pico-8 play session: no input (idle)

[t = 1 s] idle ~1s (no d-pad/buttons)
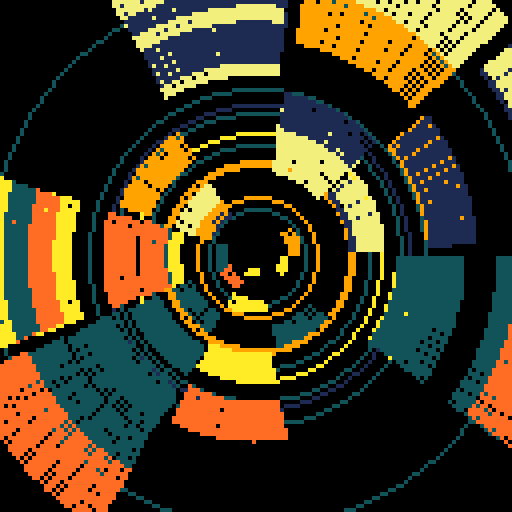
[t = 2 s] idle ~2s (no d-pad/buttons)
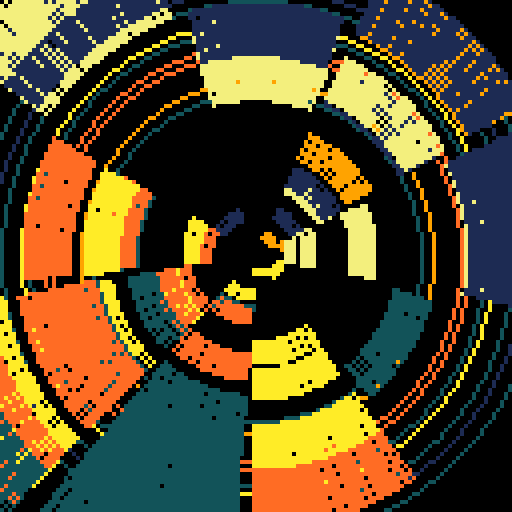
[t = 4 s] idle ~4s (no d-pad/buttons)
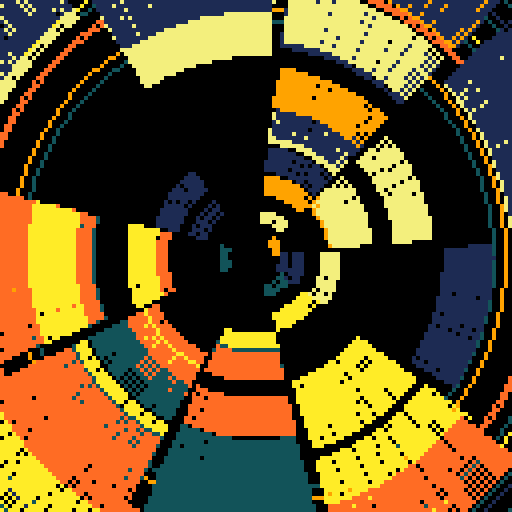
[t = 8 s] idle ~8s (no d-pad/buttons)
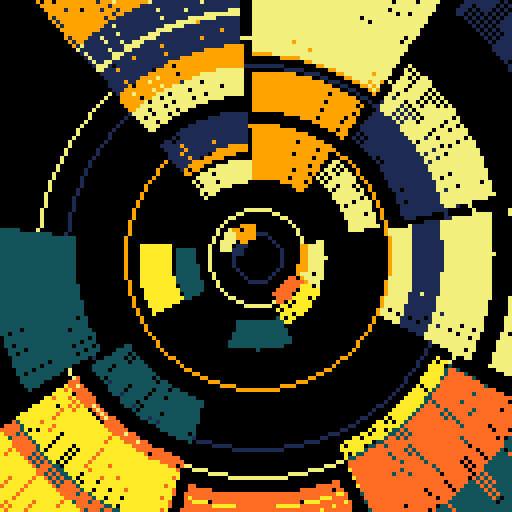

pico-8 cartridge
version 16
__lua__

--[[
  put this check_time function at the start of the cart
  make sure to call check_time() somehwere in the cart.
  in most tweetcarts, the bast place to do this is direclty before "flip()"
--]]
function check_time() 
  --id is stored in the parameters field
  my_id = stat(6)

  --the breadcrumb field is the name of the start cart + "," + the number of seconds we should play
  my_info = stat(100)
  --if we don't have it, stop checking
  if my_info == nil then
    return
  end

  breadcumb_parts = split(my_info, ",", true)
  start_cart_name = breadcumb_parts[1]
  max_time = breadcumb_parts[2]

  --check if we hit the max time
  if time() > max_time or btnp(1) then
    load(start_cart_name,"",my_id)
  end
end
--end of check_time


t=0pal({1,131,135,10,9,137},1)r=rnd::_::cls()t+=1camera(-64,-64)for z=5,99 do
srand(z-t)if r(2)<1then
d=z*.8s=flr(r(9))/9+t/300c=1+flr(r(3))*2+s%1*2for p=0,1,1/z do
a=s-p*.1line(cos(a)*d,sin(a)*d,cos(a)*z,sin(a)*z,c)end
end
if(r(9)<1)circ(0,0,z*1.3)end
check_time()
flip()goto _--#tweetcart 

-- pal({14,7,11,7},1)
-- ::_::
-- cls()
-- --camera(-64,-64)
-- for d=0,4 do
-- for y=0,128,10 do
-- for x=0,128,10 do
-- o=1
-- --if(d>1)o=.75 
-- k = 0
-- if ( ( (y+x)/10)%2==0)k=.5
-- dist= abs(64-x)+abs(64-y)
-- a=mid(-.25,sin(k+t()*o*.2+(dist)*.003),0.5)
-- line(x+d,y+d,x+d+sin(a)*10,y+d+cos(a)*10, d+1)
-- end
-- end
-- end
-- flip()goto _
-- --#tweetcart 

-- 
-- --t=0
-- ::_::
-- --t=time()
-- f=20
-- o=f*(t()%1)
-- cls(1)
-- for d=5,1,-1 do
-- for c=-1,8 do
-- for r=-1,8 do
--   x=c*f
--   y=r*f
--   s=((d/5)^1.3)*(23+sin((x+y+o*2)*.005+t())*7)
--   rectfill(x-s/2+o,y-s/2+o,x+s/2+o,y+s/2+o,d+((c+r)%2)*5)
-- end
-- end
-- end
-- flip()goto _
-- --#tweetcart
